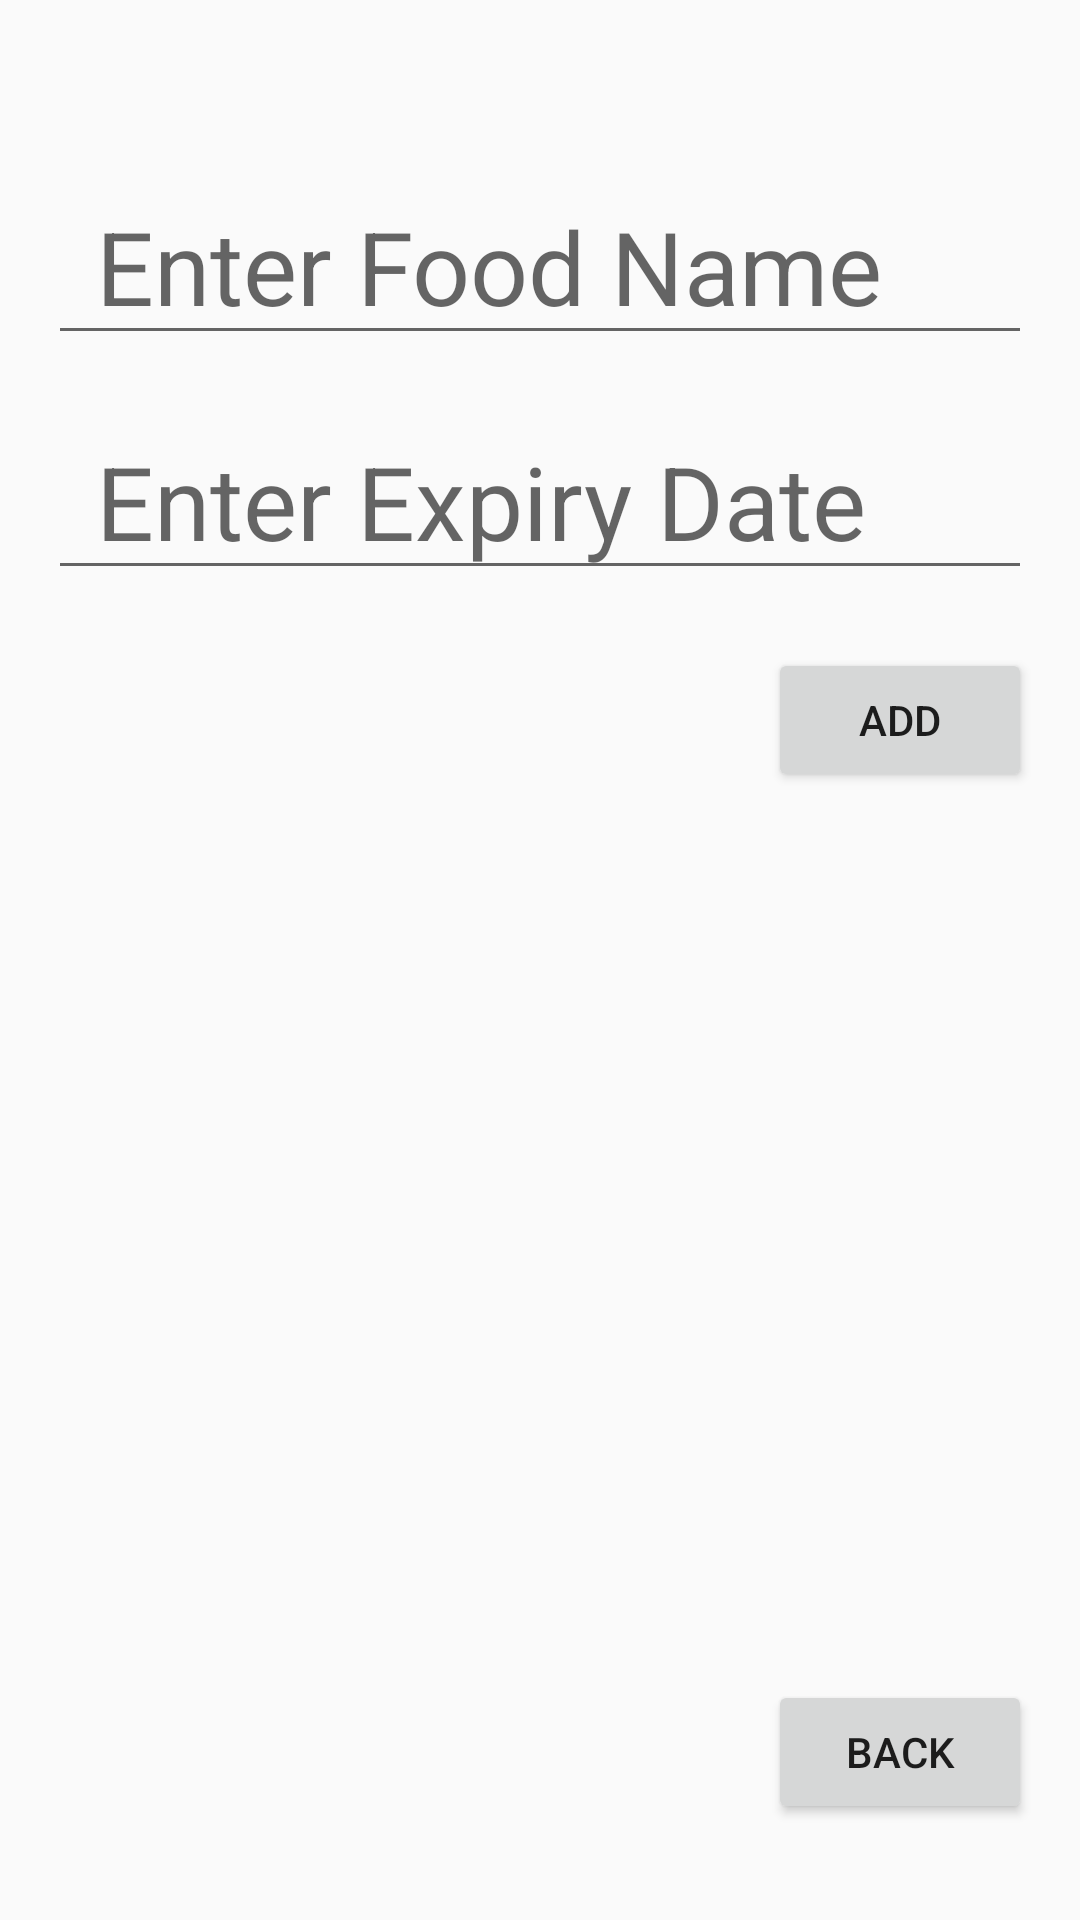

Produce the Android XML layout that renders to this screen, including the resource entries it uses.
<!-- AndroidManifest.xml: application theme AppTheme -->
<!-- res/layout/food_entry.xml -->
<RelativeLayout xmlns:android="http://schemas.android.com/apk/res/android"
                android:id="@+id/foodEntry_layout"
                android:layout_width="match_parent"
                android:layout_height="match_parent"
                android:padding="16dp">


    <EditText
            android:id="@+id/foodNameText"
            android:layout_width="match_parent"
            android:layout_height="wrap_content"
            android:hint="Enter Food Name" android:textSize="34sp" android:minHeight="48dp"

            android:layout_marginTop="40dp"
            android:paddingLeft="16dp"
            android:paddingRight="16dp"/>
    />
    <EditText
            android:id="@+id/expiryDateText"
            android:layout_width="match_parent"
            android:layout_height="wrap_content"
            android:layout_below="@id/foodNameText"
            android:hint="Enter Expiry Date" android:textSize="34sp" android:minHeight="48dp"
            android:layout_marginTop="16dp"
            android:paddingLeft="16dp"
            android:paddingRight="16dp"/>

    <Button
            android:id="@+id/add_Food_Btn"
            android:layout_width="wrap_content"
            android:layout_height="wrap_content"
            android:text="Add"
            android:layout_alignParentTop="true"
            android:layout_alignParentEnd="true"
            android:layout_centerHorizontal="true"
            android:layout_marginTop="200dp"/>

    <ListView
            android:id="@+id/foods_listview"
            android:layout_width="wrap_content"
            android:layout_height="348dp"
            android:layout_below="@id/add_Food_Btn"
            android:layout_marginTop="16dp"/>

    <Button
            android:id="@+id/back_Btn"
            android:layout_width="wrap_content"
            android:layout_height="wrap_content"
            android:text="Back"
            android:layout_alignParentBottom="true"
            android:layout_alignParentEnd="true"
            android:layout_centerHorizontal="true"
            android:layout_marginBottom="16dp"/>

</RelativeLayout>
<!-- resources referenced by this layout -->
<resources>
  <style name="AppTheme" parent="Theme.AppCompat.DayNight.NoActionBar">
          <item name="colorPrimary">@color/colorPrimary</item>
          <item name="colorPrimaryDark">@color/colorPrimaryDark</item>
          <item name="colorAccent">@color/colorAccent</item>
      </style>
  <color name="colorPrimary">#6200EE</color>
  <color name="colorPrimaryDark">#3700B3</color>
  <color name="colorAccent">#03DAC5</color>
</resources>
